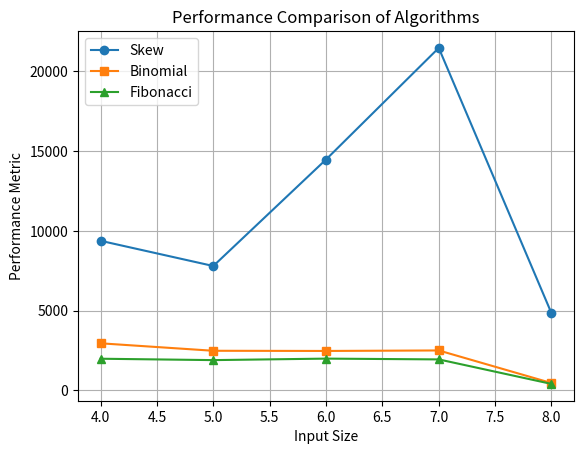

Generate this figure with matplotlib:
import matplotlib.pyplot as plt

# 数据
algorithms = ['Skew', 'Binomial', 'Fibonacci']
x = [4, 5, 6, 7, 8]  # 输入规模
y1 = [9381, 7799.9, 14477, 21472.6, 4839.94]  # 算法 Skew 的性能
y2 = [2954, 2485.9, 2474.46, 2505.9, 462.462]  # 算法 Binomial 的性能
y3 = [1987, 1900.2, 1994.22, 1944.19, 407.694]  # 算法 Fibonacci 的性能

# 绘图
plt.plot(x, y1, label='Skew', marker='o')
plt.plot(x, y2, label='Binomial', marker='s')
plt.plot(x, y3, label='Fibonacci', marker='^')

# 设置图表
plt.title('Performance Comparison of Algorithms')
plt.xlabel('Input Size')
plt.ylabel('Performance Metric')
plt.legend()
plt.grid()
plt.show()